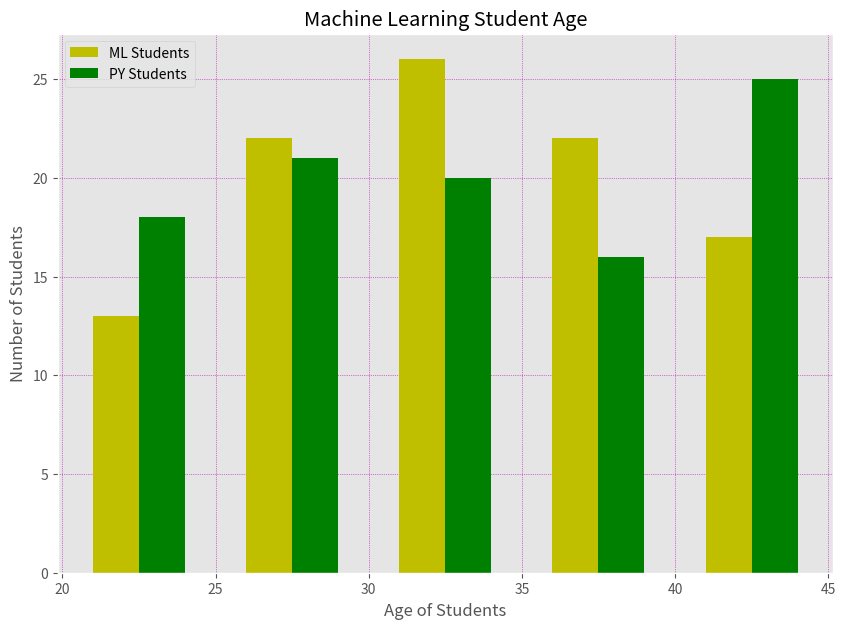

This figure's Python source:
import matplotlib.pyplot as plt
import numpy as np
from matplotlib import style

np.random.seed(20)
ml_st_age = np.random.randint(20, 45, (100))
py_st_age = np.random.randint(20, 45, (100))

bins = [20, 25, 30, 35, 40, 45]                # gives the range for bar diagram
plt.figure(figsize=(10, 7))                    # maintain this position for fig size syntax
                                               # figsize gives the aspect ratio

style.use('ggplot')
plt.grid(color='m', linewidth=0.5, linestyle=':')
plt.hist([ml_st_age, py_st_age], bins, color=['y', 'g'], rwidth=0.6, histtype='bar',
         orientation='vertical', label=['ML Students', 'PY Students'])            # rwidth gives the % of occupying(0-1)
plt.title('Machine Learning Student Age')
plt.xlabel('Age of Students')
plt.ylabel('Number of Students')
plt.legend()
plt.show()